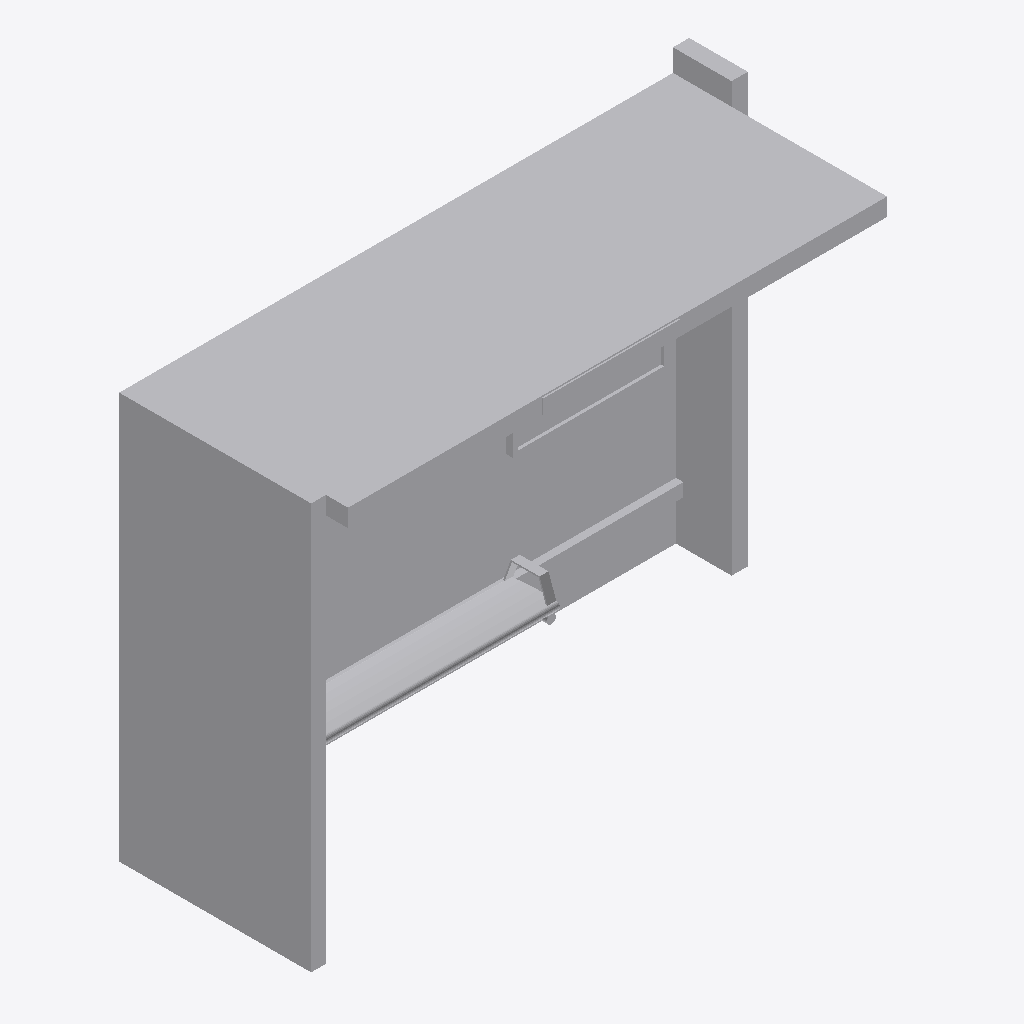
Isometric view of an IFC building model (IFC-SPF (STEP), schema IFC2X3, length unit metre), seen from the south-west, elements coloured by IFC class: 1 other element (light grey).
Extent 3.9 m × 1.5 m × 2.9 m (x, y, z). Storeys (1): Port De Barcelona at 0.00 m. Elements (1): 1 IfcFurnishingElement.

HEADER;
FILE_DESCRIPTION(('ViewDefinition [CoordinationView_V2.0]'),'2;1');
FILE_NAME('','',(''),(''),'','','');
FILE_SCHEMA(('IFC2X3'));
ENDSEC;
DATA;
#105=IFCPROJECT('34UKVHeH5CHvrwyycS_2aZ',$,'Port De Barcelona',$,$,'Port De Barcelona','Port De Barcelona',(#97),#92);
#130=IFCSITE('34UKVHeH5CHvrwyycS_2aX',$,'Default',$,$,#127,$,$,.ELEMENT.,(42,21,31,181945),(-71,-3,-24,-263305),0.0,$,$);
#115=IFCBUILDING('34UKVHeH5CHvrwyycS_2aY',$,'Port De Barcelona',$,$,#32,$,'Port De Barcelona',.ELEMENT.,$,$,$);
#124=IFCBUILDINGSTOREY('34UKVHeH5CHvrwyybZ1_NS',$,'Port De Barcelona',$,'Level:8mm Head',#122,$,'Port De Barcelona',.ELEMENT.,0.0);
#481=IFCFURNISHINGELEMENT('2qCsj_Hs9BixRdQY0piuHZ',$,'APBCN-URB-MOB-ParadaAutobus_Cubierta_Plana_Cruceros:Tipo1:1005843',$,'APBCN-URB-MOB-ParadaAutobus_Cubierta_Plana_Cruceros:Tipo1',#479,#472,'1005843');
ENDSEC;
